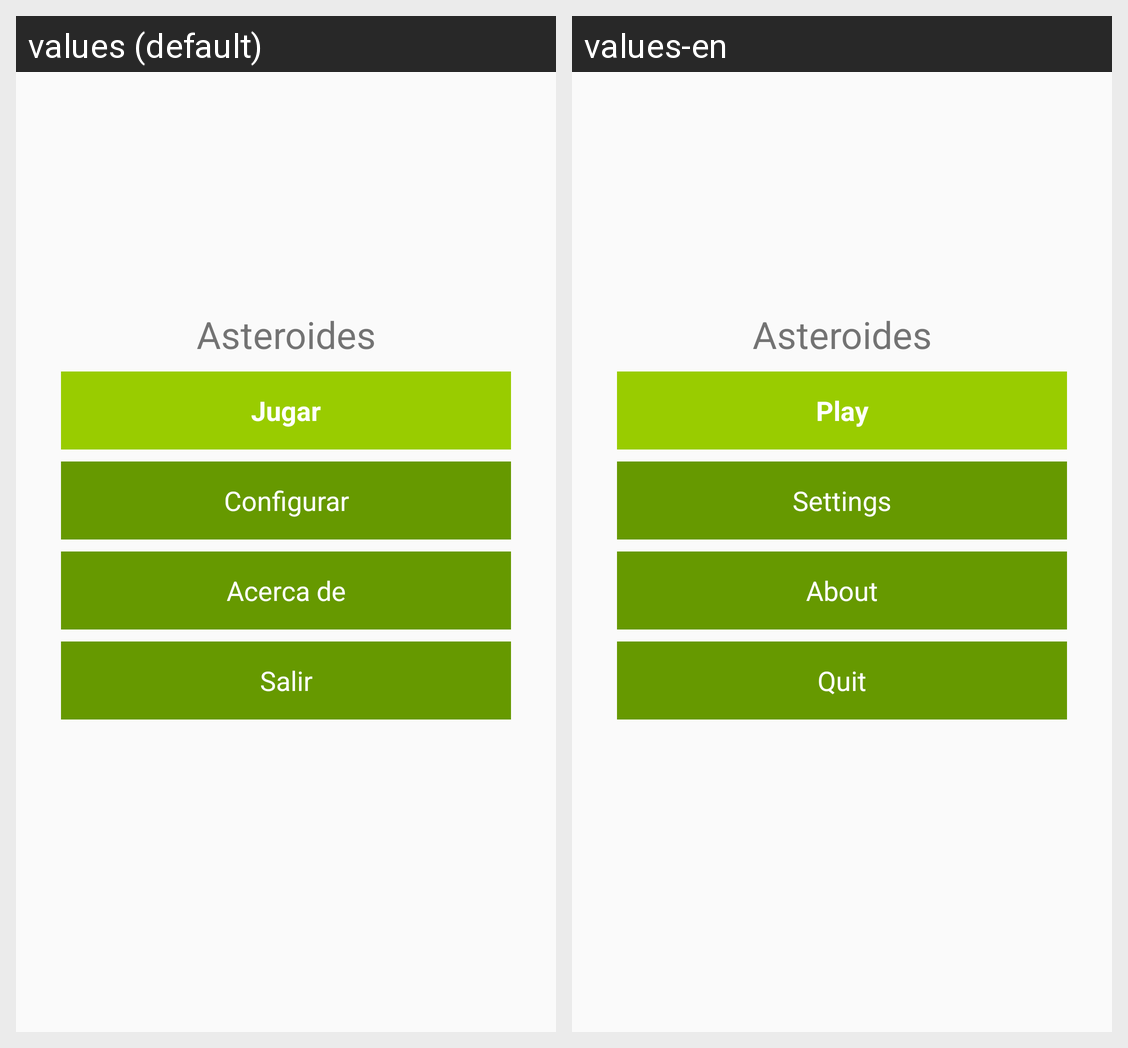

The same Android screen rendered under two of its app's locales, left to right. List the strings drawn on it with the default value and each locale's translation.
Android screen res/layout/tab1.xml rendered under 2 locales, left to right: values (default), values-en. Device: Nexus 5 (rendered at 1080×1920; each locale shown at half size, 540×960, under a caption strip naming it); theme TemaAsteroides.
Strings drawn on this screen, with the default value and each locale's value (text and hints the layout hard-codes, and strings that could not be matched under every locale, appear in the picture but are not listed):

asteroides
  values: Asteroides
  values-en: Asteroides

arrancar
  values: Jugar
  values-en: Play

action_settings
  values: Configurar
  values-en: Settings

acercade
  values: Acerca de
  values-en: About

salir
  values: Salir
  values-en: Quit
